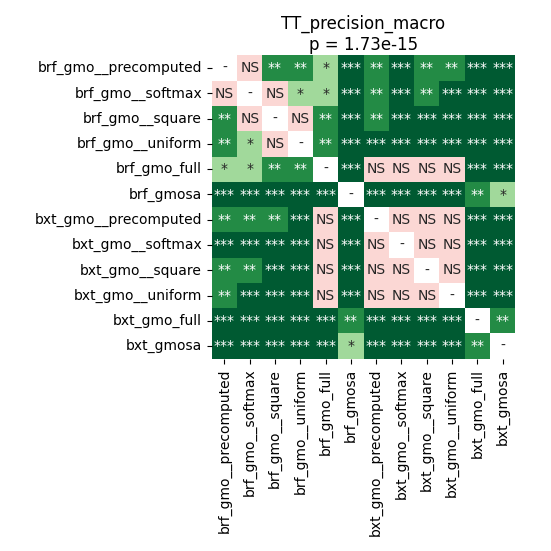

The table this chart was drawn from, first rows:
	brf_gmo__precomputed	brf_gmo__softmax	brf_gmo__square	brf_gmo__uniform	brf_gmo_full	brf_gmosa	bxt_gmo__precomputed	bxt_gmo__softmax	bxt_gmo__square	bxt_gmo__uniform	bxt_gmo_full	bxt_gmosa
brf_gmo__precomputed	1.0	0.2922	0.006947	0.002062	0.03231	7.459852430555555e-05	0.004714	0.0007621	0.003939	0.001621	7.459852430555555e-05	7.459852430555555e-05
brf_gmo__softmax	0.2922	1.0	0.4858	0.0361	0.0361	7.459852430555555e-05	0.001621	0.0004147	0.002576	0.0007621	7.459852430555555e-05	7.459852430555555e-05
brf_gmo__square	0.006947	0.4858	1.0	0.05971	0.003939	7.459852430555555e-05	0.001621	0.0001389	0.0003147	0.0004147	7.459852430555555e-05	7.459852430555555e-05
brf_gmo__uniform	0.002062	0.0361	0.05971	1.0	0.004714	7.459852430555555e-05	0.0005755	7.459852430555555e-05	7.459852430555555e-05	0.0001949	7.459852430555555e-05	7.459852430555555e-05
brf_gmo_full	0.03231	0.0361	0.003939	0.004714	1.0	7.459852430555555e-05	0.1929	0.08411	0.05317	0.117	7.459852430555555e-05	7.459852430555555e-05
brf_gmosa	7.459852430555555e-05	7.459852430555555e-05	7.459852430555555e-05	7.459852430555555e-05	7.459852430555555e-05	1.0	7.459852430555555e-05	7.459852430555555e-05	7.459852430555555e-05	7.459852430555555e-05	0.001621	0.01007
bxt_gmo__precomputed	0.004714	0.001621	0.001621	0.0005755	0.1929	7.459852430555555e-05	1.0	0.5794	0.05317	0.6788	7.459852430555555e-05	0.0001389
bxt_gmo__softmax	0.0007621	0.0004147	0.0001389	7.459852430555555e-05	0.08411	7.459852430555555e-05	0.5794	1.0	0.08411	0.7436	7.459852430555555e-05	0.0001949
bxt_gmo__square	0.003939	0.002576	0.0003147	7.459852430555555e-05	0.05317	7.459852430555555e-05	0.05317	0.08411	1.0	0.2729	7.459852430555555e-05	7.459852430555555e-05
bxt_gmo__uniform	0.001621	0.0007621	0.0004147	0.0001949	0.117	7.459852430555555e-05	0.6788	0.7436	0.2729	1.0	7.459852430555555e-05	7.459852430555555e-05
bxt_gmo_full	7.459852430555555e-05	7.459852430555555e-05	7.459852430555555e-05	7.459852430555555e-05	7.459852430555555e-05	0.001621	7.459852430555555e-05	7.459852430555555e-05	7.459852430555555e-05	7.459852430555555e-05	1.0	0.006947
bxt_gmosa	7.459852430555555e-05	7.459852430555555e-05	7.459852430555555e-05	7.459852430555555e-05	7.459852430555555e-05	0.01007	0.0001389	0.0001949	7.459852430555555e-05	7.459852430555555e-05	0.006947	1.0
